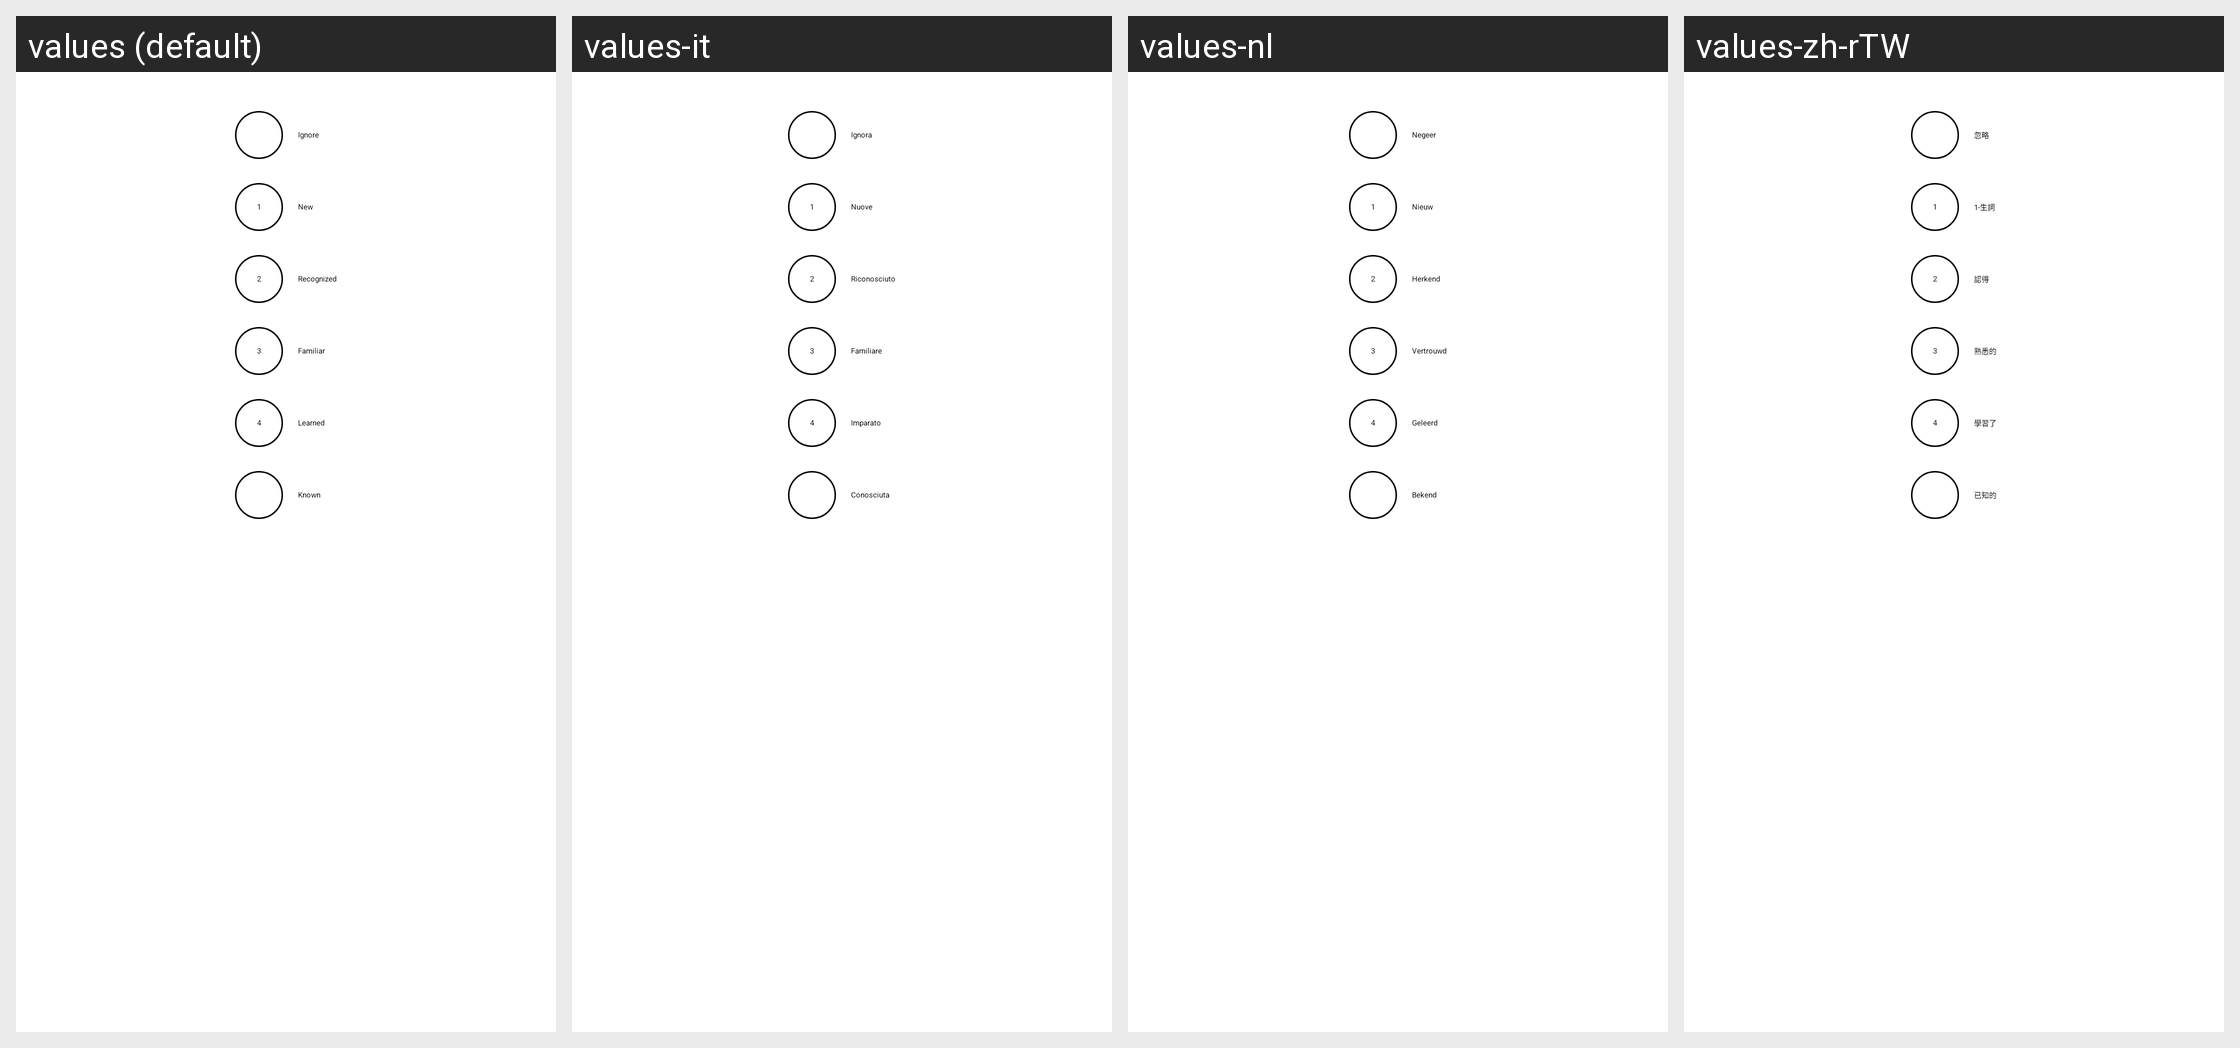

The Android screen above is rendered under several locales of the same app. Produce the string resources it draws, with the default and per-locale values.
Android screen res/layout/menu_card_progress.xml rendered under 4 locales, left to right: values (default), values-it, values-nl, values-zh-rTW. Device: Nexus 5 (rendered at 1080×1920; each locale shown at half size, 540×960, under a caption strip naming it); theme AppTheme.SplashScreen.
Other locales in the repository, not shown: values-af, values-am, values-ar, values-as, values-az, values-be, values-bg, values-bn, values-bs, values-ca, values-cs, values-da, values-de, values-el, values-en-rAU, values-en-rCA, values-en-rGB, values-en-rIN, values-en-rXC, values-es, values-es-rES, values-es-rUS, values-et, values-eu, values-fa, values-fi, values-fr, values-fr-rCA, values-gl, values-gu, values-hi, values-hr, values-hu, values-hy, values-in, values-is, values-iw, values-ja, values-ka, values-kk, values-km, values-kn, values-ko, values-ky, values-lo, values-lt, values-lv, values-mk, values-ml, values-mn, values-mr, values-ms, values-my, values-nb, values-ne, values-or, values-pa, values-pl, values-pt, values-pt-rBR, values-pt-rPT, values-ro, values-ru, values-si, values-sk, values-sl, values-sq, values-sr, values-sv, values-sw, values-ta, values-te, values-th, values-tl, values-tr, values-uk, values-ur, values-uz, values-vi, values-zh-rCN, values-zh-rHK, values-zu.
Strings drawn on this screen, with the default value and each locale's value (text and hints the layout hard-codes, and strings that could not be matched under every locale, appear in the picture but are not listed):

card_ignore_this_word
  values: Ignore
  values-it: Ignora
  values-nl: Negeer
  values-zh-rTW: 忽略

card_status_new
  values: New
  values-it: Nuove
  values-nl: Nieuw
  values-zh-rTW: 1-生詞

card_status_recognized
  values: Recognized
  values-it: Riconosciuto
  values-nl: Herkend
  values-zh-rTW: 認得

card_status_familiar
  values: Familiar
  values-it: Familiare
  values-nl: Vertrouwd
  values-zh-rTW: 熟悉的

card_status_learned
  values: Learned
  values-it: Imparato
  values-nl: Geleerd
  values-zh-rTW: 學習了

card_status_known
  values: Known
  values-it: Conosciuta
  values-nl: Bekend
  values-zh-rTW: 已知的
